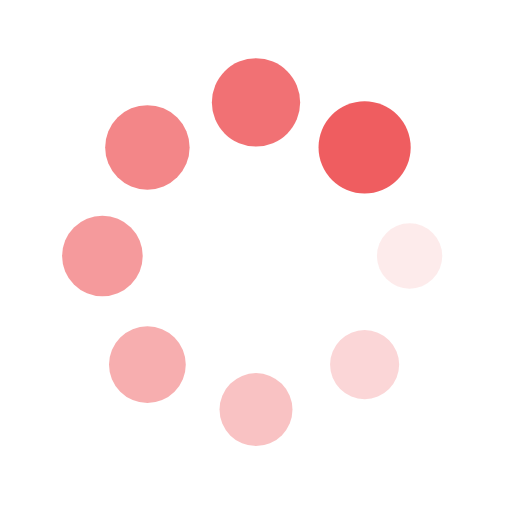
t = 0.00 s
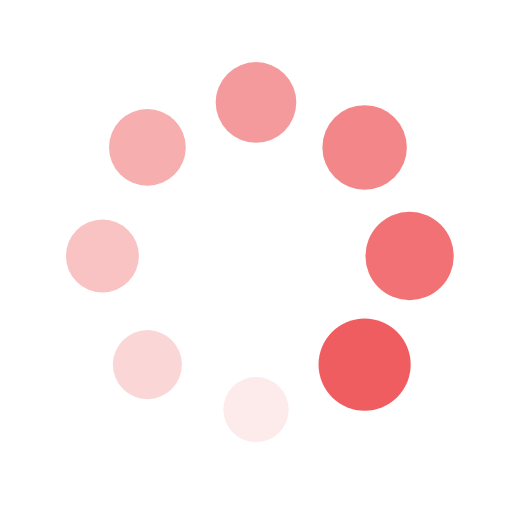
t = 0.25 s
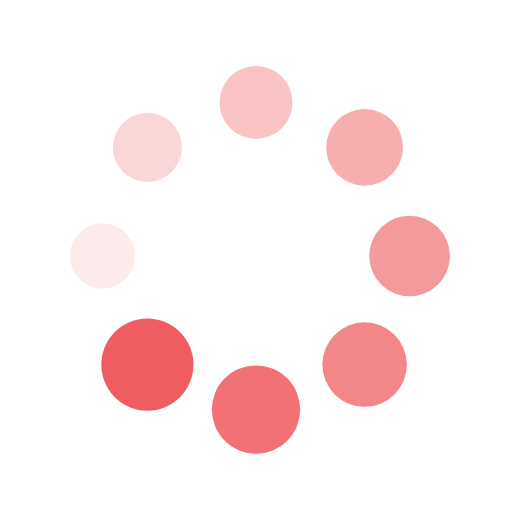
t = 0.50 s
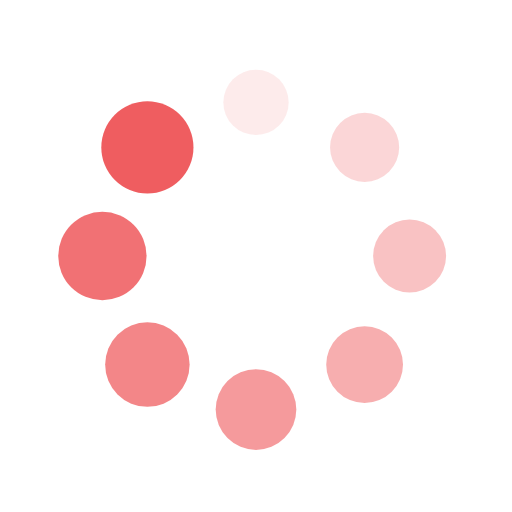
t = 0.75 s

The animated SVG that drew these frames (rendered in a browser with its animation timeline set to each time). Animation: 16 SMIL elements (animate=8,animateTransform=8); one cycle of 1.00 s, repeats indefinitely.

<svg xmlns="http://www.w3.org/2000/svg" viewBox="0 0 100 100" preserveAspectRatio="xMidYMid" style="shape-rendering: auto; display: block; background: transparent;" width="200" height="200" xmlns:xlink="http://www.w3.org/1999/xlink"><g><g transform="translate(80,50)">
<g transform="rotate(0)">
<circle fill-opacity="1" fill="#ef5d60" r="6" cy="0" cx="0">
  <animateTransform repeatCount="indefinite" dur="1s" keyTimes="0;1" values="1.5 1.5;1 1" begin="-0.875s" type="scale" attributeName="transform"></animateTransform>
  <animate begin="-0.875s" values="1;0" repeatCount="indefinite" dur="1s" keyTimes="0;1" attributeName="fill-opacity"></animate>
</circle>
</g>
</g><g transform="translate(71.21320343559643,71.21320343559643)">
<g transform="rotate(45)">
<circle fill-opacity="0.875" fill="#ef5d60" r="6" cy="0" cx="0">
  <animateTransform repeatCount="indefinite" dur="1s" keyTimes="0;1" values="1.5 1.5;1 1" begin="-0.75s" type="scale" attributeName="transform"></animateTransform>
  <animate begin="-0.75s" values="1;0" repeatCount="indefinite" dur="1s" keyTimes="0;1" attributeName="fill-opacity"></animate>
</circle>
</g>
</g><g transform="translate(50,80)">
<g transform="rotate(90)">
<circle fill-opacity="0.75" fill="#ef5d60" r="6" cy="0" cx="0">
  <animateTransform repeatCount="indefinite" dur="1s" keyTimes="0;1" values="1.5 1.5;1 1" begin="-0.625s" type="scale" attributeName="transform"></animateTransform>
  <animate begin="-0.625s" values="1;0" repeatCount="indefinite" dur="1s" keyTimes="0;1" attributeName="fill-opacity"></animate>
</circle>
</g>
</g><g transform="translate(28.786796564403577,71.21320343559643)">
<g transform="rotate(135)">
<circle fill-opacity="0.625" fill="#ef5d60" r="6" cy="0" cx="0">
  <animateTransform repeatCount="indefinite" dur="1s" keyTimes="0;1" values="1.5 1.5;1 1" begin="-0.5s" type="scale" attributeName="transform"></animateTransform>
  <animate begin="-0.5s" values="1;0" repeatCount="indefinite" dur="1s" keyTimes="0;1" attributeName="fill-opacity"></animate>
</circle>
</g>
</g><g transform="translate(20,50.00000000000001)">
<g transform="rotate(180)">
<circle fill-opacity="0.5" fill="#ef5d60" r="6" cy="0" cx="0">
  <animateTransform repeatCount="indefinite" dur="1s" keyTimes="0;1" values="1.5 1.5;1 1" begin="-0.375s" type="scale" attributeName="transform"></animateTransform>
  <animate begin="-0.375s" values="1;0" repeatCount="indefinite" dur="1s" keyTimes="0;1" attributeName="fill-opacity"></animate>
</circle>
</g>
</g><g transform="translate(28.78679656440357,28.786796564403577)">
<g transform="rotate(225)">
<circle fill-opacity="0.375" fill="#ef5d60" r="6" cy="0" cx="0">
  <animateTransform repeatCount="indefinite" dur="1s" keyTimes="0;1" values="1.5 1.5;1 1" begin="-0.25s" type="scale" attributeName="transform"></animateTransform>
  <animate begin="-0.25s" values="1;0" repeatCount="indefinite" dur="1s" keyTimes="0;1" attributeName="fill-opacity"></animate>
</circle>
</g>
</g><g transform="translate(49.99999999999999,20)">
<g transform="rotate(270)">
<circle fill-opacity="0.25" fill="#ef5d60" r="6" cy="0" cx="0">
  <animateTransform repeatCount="indefinite" dur="1s" keyTimes="0;1" values="1.5 1.5;1 1" begin="-0.125s" type="scale" attributeName="transform"></animateTransform>
  <animate begin="-0.125s" values="1;0" repeatCount="indefinite" dur="1s" keyTimes="0;1" attributeName="fill-opacity"></animate>
</circle>
</g>
</g><g transform="translate(71.21320343559643,28.78679656440357)">
<g transform="rotate(315)">
<circle fill-opacity="0.125" fill="#ef5d60" r="6" cy="0" cx="0">
  <animateTransform repeatCount="indefinite" dur="1s" keyTimes="0;1" values="1.5 1.5;1 1" begin="0s" type="scale" attributeName="transform"></animateTransform>
  <animate begin="0s" values="1;0" repeatCount="indefinite" dur="1s" keyTimes="0;1" attributeName="fill-opacity"></animate>
</circle>
</g>
</g><g></g></g><!-- [ldio] generated by https://loading.io --></svg>
